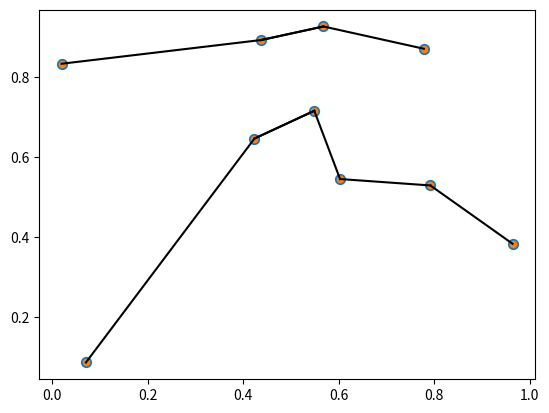

Source code (Python):
import numpy as np

x = np.random.random(10)
x.shape


x[:,np.newaxis].shape

for i in x:
    print ("x =", i)

sum_x = 0;
for element in x:
    sum_x += element
    
print ("sum =", sum_x)

np.sum(x)

big_array = np.random.rand(1000000)
%timeit sum(big_array)
%timeit np.sum(big_array)

x

np.min(x), np.max(x)

max_value=0.0

for element in x:
    if (element > max_value): max_value = element
    
print(max_value)    

x = np.random.uniform(10, size=(3, 3))

x

min_value=1000000.0

for i in range(x.shape[0]):
    for j in range(x.shape[1]):
        if (x[i,j] < min_value): min_value = x[i,j]
            
min_value            

x.shape

x.min(axis=0)

x.min(axis=1)

import numpy as np

def vec_sort(x):
    for i in range(len(x)):
        swap = i + np.argmin(x[i:])
        (x[i], x[swap]) = (x[swap], x[i])
    return x

x = np.random.random(10)
x


vec_sort(x)

x = np.random.random(10)
x


def bogosort(x):
    while np.any(x[:-1] > x[1:]):
        np.random.shuffle(x)
    return x

x[1:]

bogosort(x)

np.sort(x)

x = np.random.random(10)
x



i = np.argsort(x)
i

x = np.random.uniform(10, size=(3, 3))

x
# sort each column of X
#np.sort(x, axis=0)

# sort each row of X
np.sort(x, axis=0)

x = np.random.randint(10,size=(1,10))

x


np.partition(x, 3)

x = np.random.uniform(10, size=(3, 1))

x


np.partition(x, 0, axis=1) #column

import matplotlib.pyplot as plotter

x = np.random.RandomState(0).rand(10, 2)
x


plotter.scatter(x[:, 0], x[:, 1], s=50);

print(x)





# for each pair of points, compute differences in their coordinates
differences = x[:, np.newaxis, :] - x[np.newaxis, :, :]
differences.shape


# square the coordinate differences
sq_differences = differences ** 2
sq_differences.shape

# sum the coordinate differences to get the squared distance
dist_sq = sq_differences.sum(-1)
dist_sq.shape

dist_sq.diagonal()


nearest = np.argsort(dist_sq, axis=1)
print(nearest)

K = 1
nearest_partition = np.argpartition(dist_sq, K + 1, axis=1)


plotter.scatter(x[:, 0], x[:, 1], s=20)

# draw lines from each point to its two nearest neighbors
K = 1

for i in range(x.shape[0]):
    for j in nearest_partition[i, :K+1]:
        # plot a line from X[i] to X[j]
        # use some zip magic to make it happen:
        plotter.plot(*zip(x[j], x[i]), color='black')